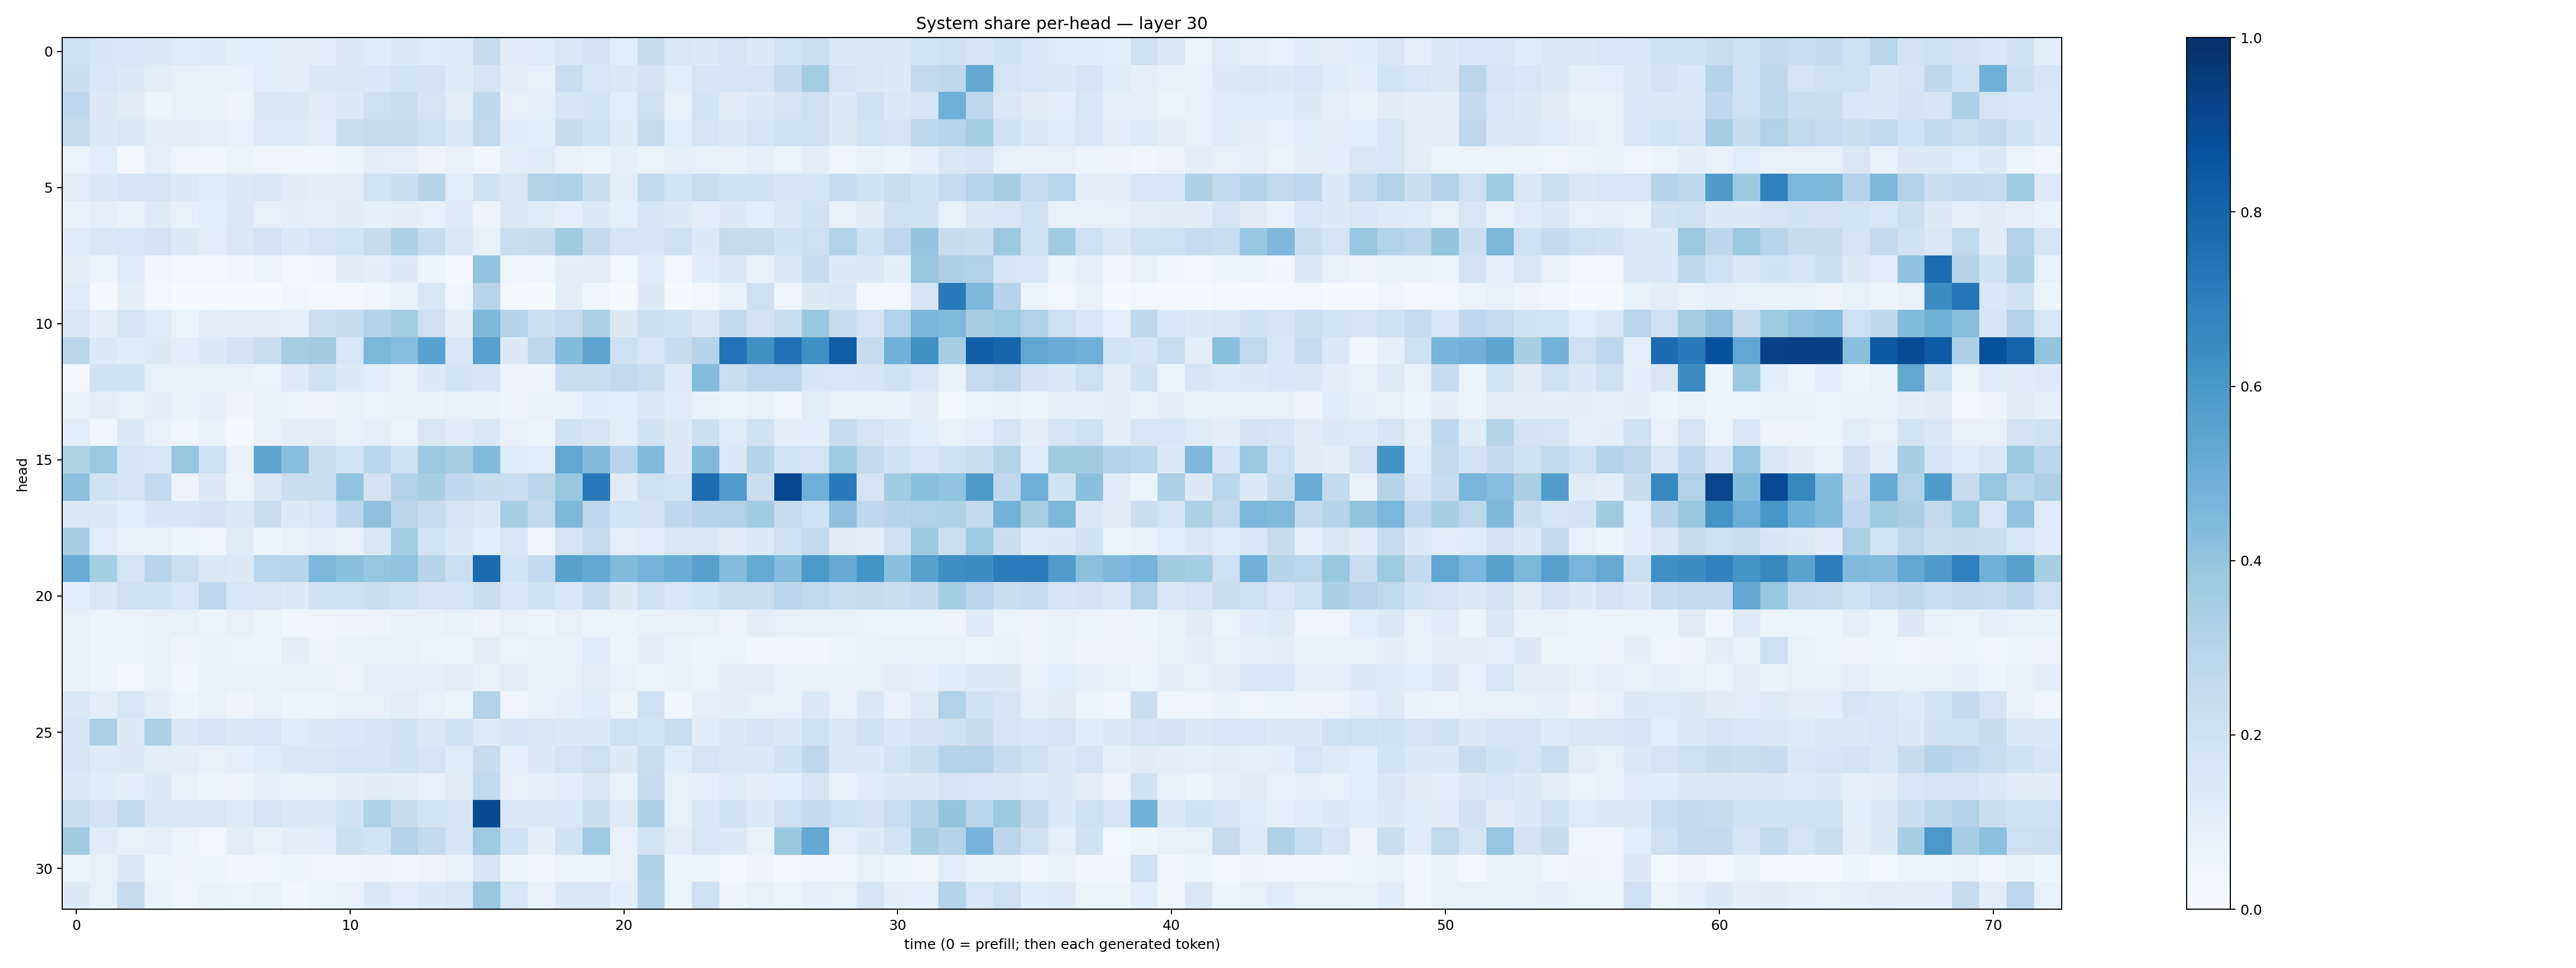

Source data for this figure (header and first rows):
0.21265182, 0.16737258, 0.16312945, 0.13677183, 0.120344415, 0.12254337, 0.09988761, 0.107877135, 0.09940528, 0.100655966, 0.1287394, 0.117134295, 0.13353807, 0.11811245, 0.122096635, 0.24608767, 0.11233669, 0.11760872, 0.1495772, 0.18262556, 0.106323265, 0.23908542, 0.1412917, 0.12995842
0.2192, 0.155, 0.1327, 0.1047, 0.08209, 0.07284, 0.0686, 0.1081, 0.09904, 0.1291, 0.1474, 0.1558, 0.1868, 0.1805, 0.1225, 0.1726, 0.09537, 0.08219, 0.2282, 0.1614, 0.144, 0.1812, 0.1063, 0.1674
0.2663, 0.1282, 0.1127, 0.06152, 0.08201, 0.06979, 0.05612, 0.1401, 0.1403, 0.1112, 0.1345, 0.2133, 0.2302, 0.1741, 0.1053, 0.2707, 0.0792, 0.08713, 0.1708, 0.1853, 0.1077, 0.2133, 0.07687, 0.1851
0.2401, 0.1285, 0.1506, 0.1011, 0.1028, 0.09078, 0.07177, 0.1216, 0.1214, 0.09479, 0.2295, 0.2423, 0.2351, 0.2087, 0.1329, 0.2609, 0.1134, 0.1072, 0.238, 0.1882, 0.1238, 0.2428, 0.1062, 0.1778
0.06508, 0.106, 0.03076, 0.08634, 0.04986, 0.0431, 0.06485, 0.05018, 0.044, 0.04079, 0.05256, 0.09521, 0.09085, 0.05859, 0.07569, 0.04226, 0.1044, 0.1185, 0.06847, 0.05277, 0.08849, 0.06488, 0.08795, 0.07972
0.1031, 0.1402, 0.1668, 0.1741, 0.1315, 0.1171, 0.126, 0.1483, 0.1115, 0.1009, 0.09931, 0.184, 0.2211, 0.3002, 0.1078, 0.1986, 0.1494, 0.315, 0.3211, 0.2226, 0.09412, 0.2578, 0.1868, 0.2266
0.06649, 0.08849, 0.0701, 0.1249, 0.08013, 0.1065, 0.139, 0.0789, 0.09463, 0.0893, 0.1132, 0.08601, 0.1009, 0.07963, 0.1219, 0.05734, 0.1438, 0.1207, 0.08978, 0.1342, 0.08937, 0.1706, 0.1267, 0.1053
0.1167, 0.149, 0.157, 0.1834, 0.1268, 0.1034, 0.1414, 0.1816, 0.1348, 0.1673, 0.1872, 0.2404, 0.327, 0.2416, 0.1367, 0.08347, 0.2195, 0.2411, 0.362, 0.2551, 0.1787, 0.1689, 0.2048, 0.1328
0.09954, 0.05334, 0.119, 0.03923, 0.02363, 0.02971, 0.04466, 0.06353, 0.03206, 0.04326, 0.1125, 0.09597, 0.1272, 0.06102, 0.0263, 0.4045, 0.03929, 0.04314, 0.09937, 0.1034, 0.03621, 0.1169, 0.03353, 0.112
0.1202, 0.02781, 0.09517, 0.03325, 0.006945, 0.01482, 0.0217, 0.02051, 0.04416, 0.02951, 0.02704, 0.0442, 0.07617, 0.1561, 0.04236, 0.2945, 0.02969, 0.01355, 0.09553, 0.04584, 0.0147, 0.1316, 0.01521, 0.03164
0.1455, 0.1002, 0.1655, 0.1196, 0.0629, 0.1019, 0.1049, 0.103, 0.08862, 0.2165, 0.2395, 0.3084, 0.3518, 0.2037, 0.1029, 0.4504, 0.3012, 0.2164, 0.2477, 0.3276, 0.1259, 0.2178, 0.1883, 0.1427
0.2842, 0.1372, 0.1171, 0.1301, 0.09695, 0.1346, 0.183, 0.2327, 0.3508, 0.3594, 0.163, 0.4603, 0.4326, 0.5529, 0.1539, 0.5555, 0.125, 0.2744, 0.4411, 0.5424, 0.2111, 0.1592, 0.2382, 0.2993
0.02983, 0.1894, 0.1925, 0.0843, 0.08466, 0.08391, 0.07714, 0.06571, 0.1248, 0.1972, 0.128, 0.1059, 0.06897, 0.1358, 0.1858, 0.1671, 0.05747, 0.05607, 0.2304, 0.2259, 0.2613, 0.2329, 0.1238, 0.4357
0.0688, 0.09457, 0.07835, 0.09915, 0.0694, 0.08735, 0.05796, 0.07771, 0.06551, 0.05758, 0.07504, 0.06285, 0.07719, 0.06892, 0.07883, 0.06803, 0.05812, 0.07496, 0.06694, 0.1163, 0.1087, 0.1469, 0.1149, 0.07243
0.1062, 0.0417, 0.1371, 0.07154, 0.04621, 0.07023, 0.02863, 0.07746, 0.09625, 0.09568, 0.07698, 0.08667, 0.06621, 0.1491, 0.1102, 0.1426, 0.07798, 0.05302, 0.1875, 0.1697, 0.1044, 0.1922, 0.1296, 0.2156
0.3215, 0.3823, 0.1729, 0.1611, 0.3928, 0.2076, 0.07249, 0.5394, 0.4292, 0.2269, 0.1841, 0.2876, 0.2089, 0.3773, 0.3478, 0.4431, 0.1136, 0.1087, 0.5336, 0.4441, 0.2945, 0.4455, 0.13, 0.4417
0.4154, 0.1937, 0.1671, 0.2604, 0.05533, 0.1275, 0.05284, 0.1431, 0.2238, 0.2249, 0.4045, 0.1812, 0.3102, 0.3439, 0.2664, 0.2374, 0.229, 0.2877, 0.3836, 0.7186, 0.1125, 0.1983, 0.1856, 0.7686
0.1435, 0.1265, 0.1067, 0.1678, 0.1656, 0.1808, 0.1516, 0.2268, 0.1299, 0.1619, 0.2847, 0.4118, 0.2842, 0.2399, 0.1759, 0.1406, 0.3428, 0.259, 0.4564, 0.2756, 0.1871, 0.182, 0.2668, 0.3025
0.3412, 0.1058, 0.06919, 0.08322, 0.05245, 0.04131, 0.1175, 0.06043, 0.07401, 0.08818, 0.08174, 0.1512, 0.3571, 0.1865, 0.1369, 0.1062, 0.1589, 0.05017, 0.1758, 0.2451, 0.08966, 0.1032, 0.1505, 0.1506
0.5041, 0.352, 0.1744, 0.2932, 0.2162, 0.1447, 0.128, 0.2902, 0.2949, 0.4578, 0.4212, 0.3975, 0.4036, 0.2972, 0.218, 0.7744, 0.1854, 0.253, 0.5528, 0.5223, 0.4415, 0.4728, 0.5074, 0.5553
0.1063, 0.1521, 0.2063, 0.1903, 0.1627, 0.2797, 0.1633, 0.1511, 0.1285, 0.1906, 0.2081, 0.2189, 0.1984, 0.175, 0.1793, 0.2199, 0.1537, 0.1908, 0.1634, 0.2385, 0.1308, 0.2137, 0.1608, 0.1859
0.08307, 0.0592, 0.066, 0.07646, 0.08249, 0.06394, 0.08081, 0.06416, 0.04318, 0.04747, 0.05734, 0.0566, 0.07604, 0.0678, 0.08221, 0.05713, 0.07817, 0.06086, 0.07821, 0.06042, 0.06452, 0.07343, 0.08161, 0.08567
0.08202, 0.05897, 0.06294, 0.079, 0.05748, 0.0681, 0.06615, 0.06077, 0.09937, 0.05797, 0.06949, 0.07164, 0.07606, 0.0645, 0.06228, 0.1021, 0.06625, 0.07738, 0.06797, 0.1148, 0.05433, 0.1044, 0.06825, 0.05269
0.07047, 0.05079, 0.03313, 0.06735, 0.04563, 0.07581, 0.0774, 0.08256, 0.07234, 0.07581, 0.05823, 0.09318, 0.09165, 0.0902, 0.1048, 0.0711, 0.1047, 0.08246, 0.08404, 0.1026, 0.07123, 0.06444, 0.07748, 0.06337
0.1414, 0.09783, 0.1632, 0.1007, 0.05269, 0.07087, 0.05713, 0.07559, 0.06127, 0.05914, 0.07723, 0.08021, 0.1031, 0.07625, 0.05208, 0.3141, 0.04697, 0.07787, 0.08712, 0.1141, 0.05231, 0.2085, 0.04399, 0.0928
0.168, 0.3326, 0.132, 0.3285, 0.1475, 0.1733, 0.1509, 0.1548, 0.1164, 0.1299, 0.1524, 0.1752, 0.1949, 0.1495, 0.1969, 0.1232, 0.1684, 0.1478, 0.1259, 0.1264, 0.206, 0.1852, 0.2341, 0.1105
0.174, 0.1225, 0.1285, 0.1032, 0.0942, 0.07371, 0.08786, 0.1145, 0.1378, 0.1447, 0.1753, 0.1669, 0.1957, 0.1784, 0.1197, 0.2354, 0.09129, 0.1259, 0.1773, 0.2134, 0.131, 0.2333, 0.1142, 0.1732
0.1483, 0.1169, 0.1014, 0.1331, 0.07556, 0.05236, 0.05669, 0.09027, 0.08333, 0.08577, 0.09536, 0.1124, 0.09887, 0.07742, 0.1103, 0.2627, 0.07882, 0.08923, 0.1045, 0.1494, 0.07641, 0.2359, 0.0824, 0.08979
0.2337, 0.1827, 0.261, 0.1375, 0.1265, 0.1446, 0.1223, 0.1736, 0.1384, 0.1313, 0.1953, 0.3209, 0.2369, 0.1847, 0.1777, 0.8949, 0.1464, 0.1484, 0.1561, 0.2216, 0.1246, 0.3271, 0.08405, 0.1597
0.362, 0.1164, 0.07872, 0.09251, 0.0621, 0.0337, 0.1049, 0.06658, 0.1012, 0.1033, 0.2152, 0.1849, 0.3154, 0.2547, 0.1776, 0.3737, 0.1999, 0.09595, 0.1879, 0.3673, 0.0761, 0.1838, 0.1046, 0.1604
0.0605, 0.08472, 0.1449, 0.05936, 0.05599, 0.05235, 0.04074, 0.0475, 0.06002, 0.0475, 0.04991, 0.05562, 0.04358, 0.05795, 0.07916, 0.1775, 0.05437, 0.04234, 0.06528, 0.0526, 0.07354, 0.323, 0.06242, 0.05317
0.1283, 0.07964, 0.2382, 0.0681, 0.04846, 0.07027, 0.06618, 0.07284, 0.03954, 0.06432, 0.07292, 0.1402, 0.1032, 0.1337, 0.1517, 0.3846, 0.1605, 0.07335, 0.1439, 0.1488, 0.09416, 0.3103, 0.06513, 0.2111
